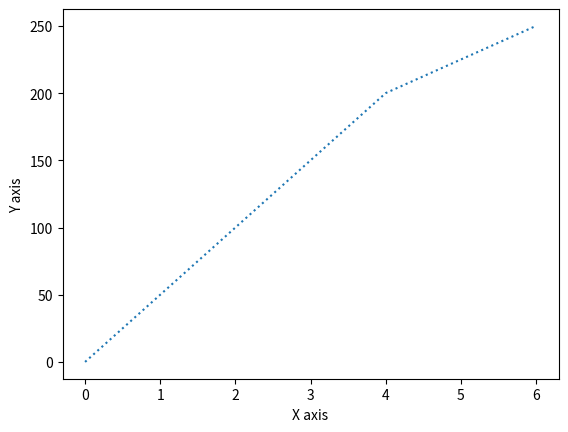

Recreate this plot in Python.
import matplotlib.pyplot as plt
import numpy as np

xpoints = np.array([0, 2, 4, 6])
ypoints = np.array([0, 100, 200, 250])

plt.plot(xpoints, ypoints, linestyle = 'dotted')
plt.xlabel("X axis")
plt.ylabel("Y axis")
plt.show()